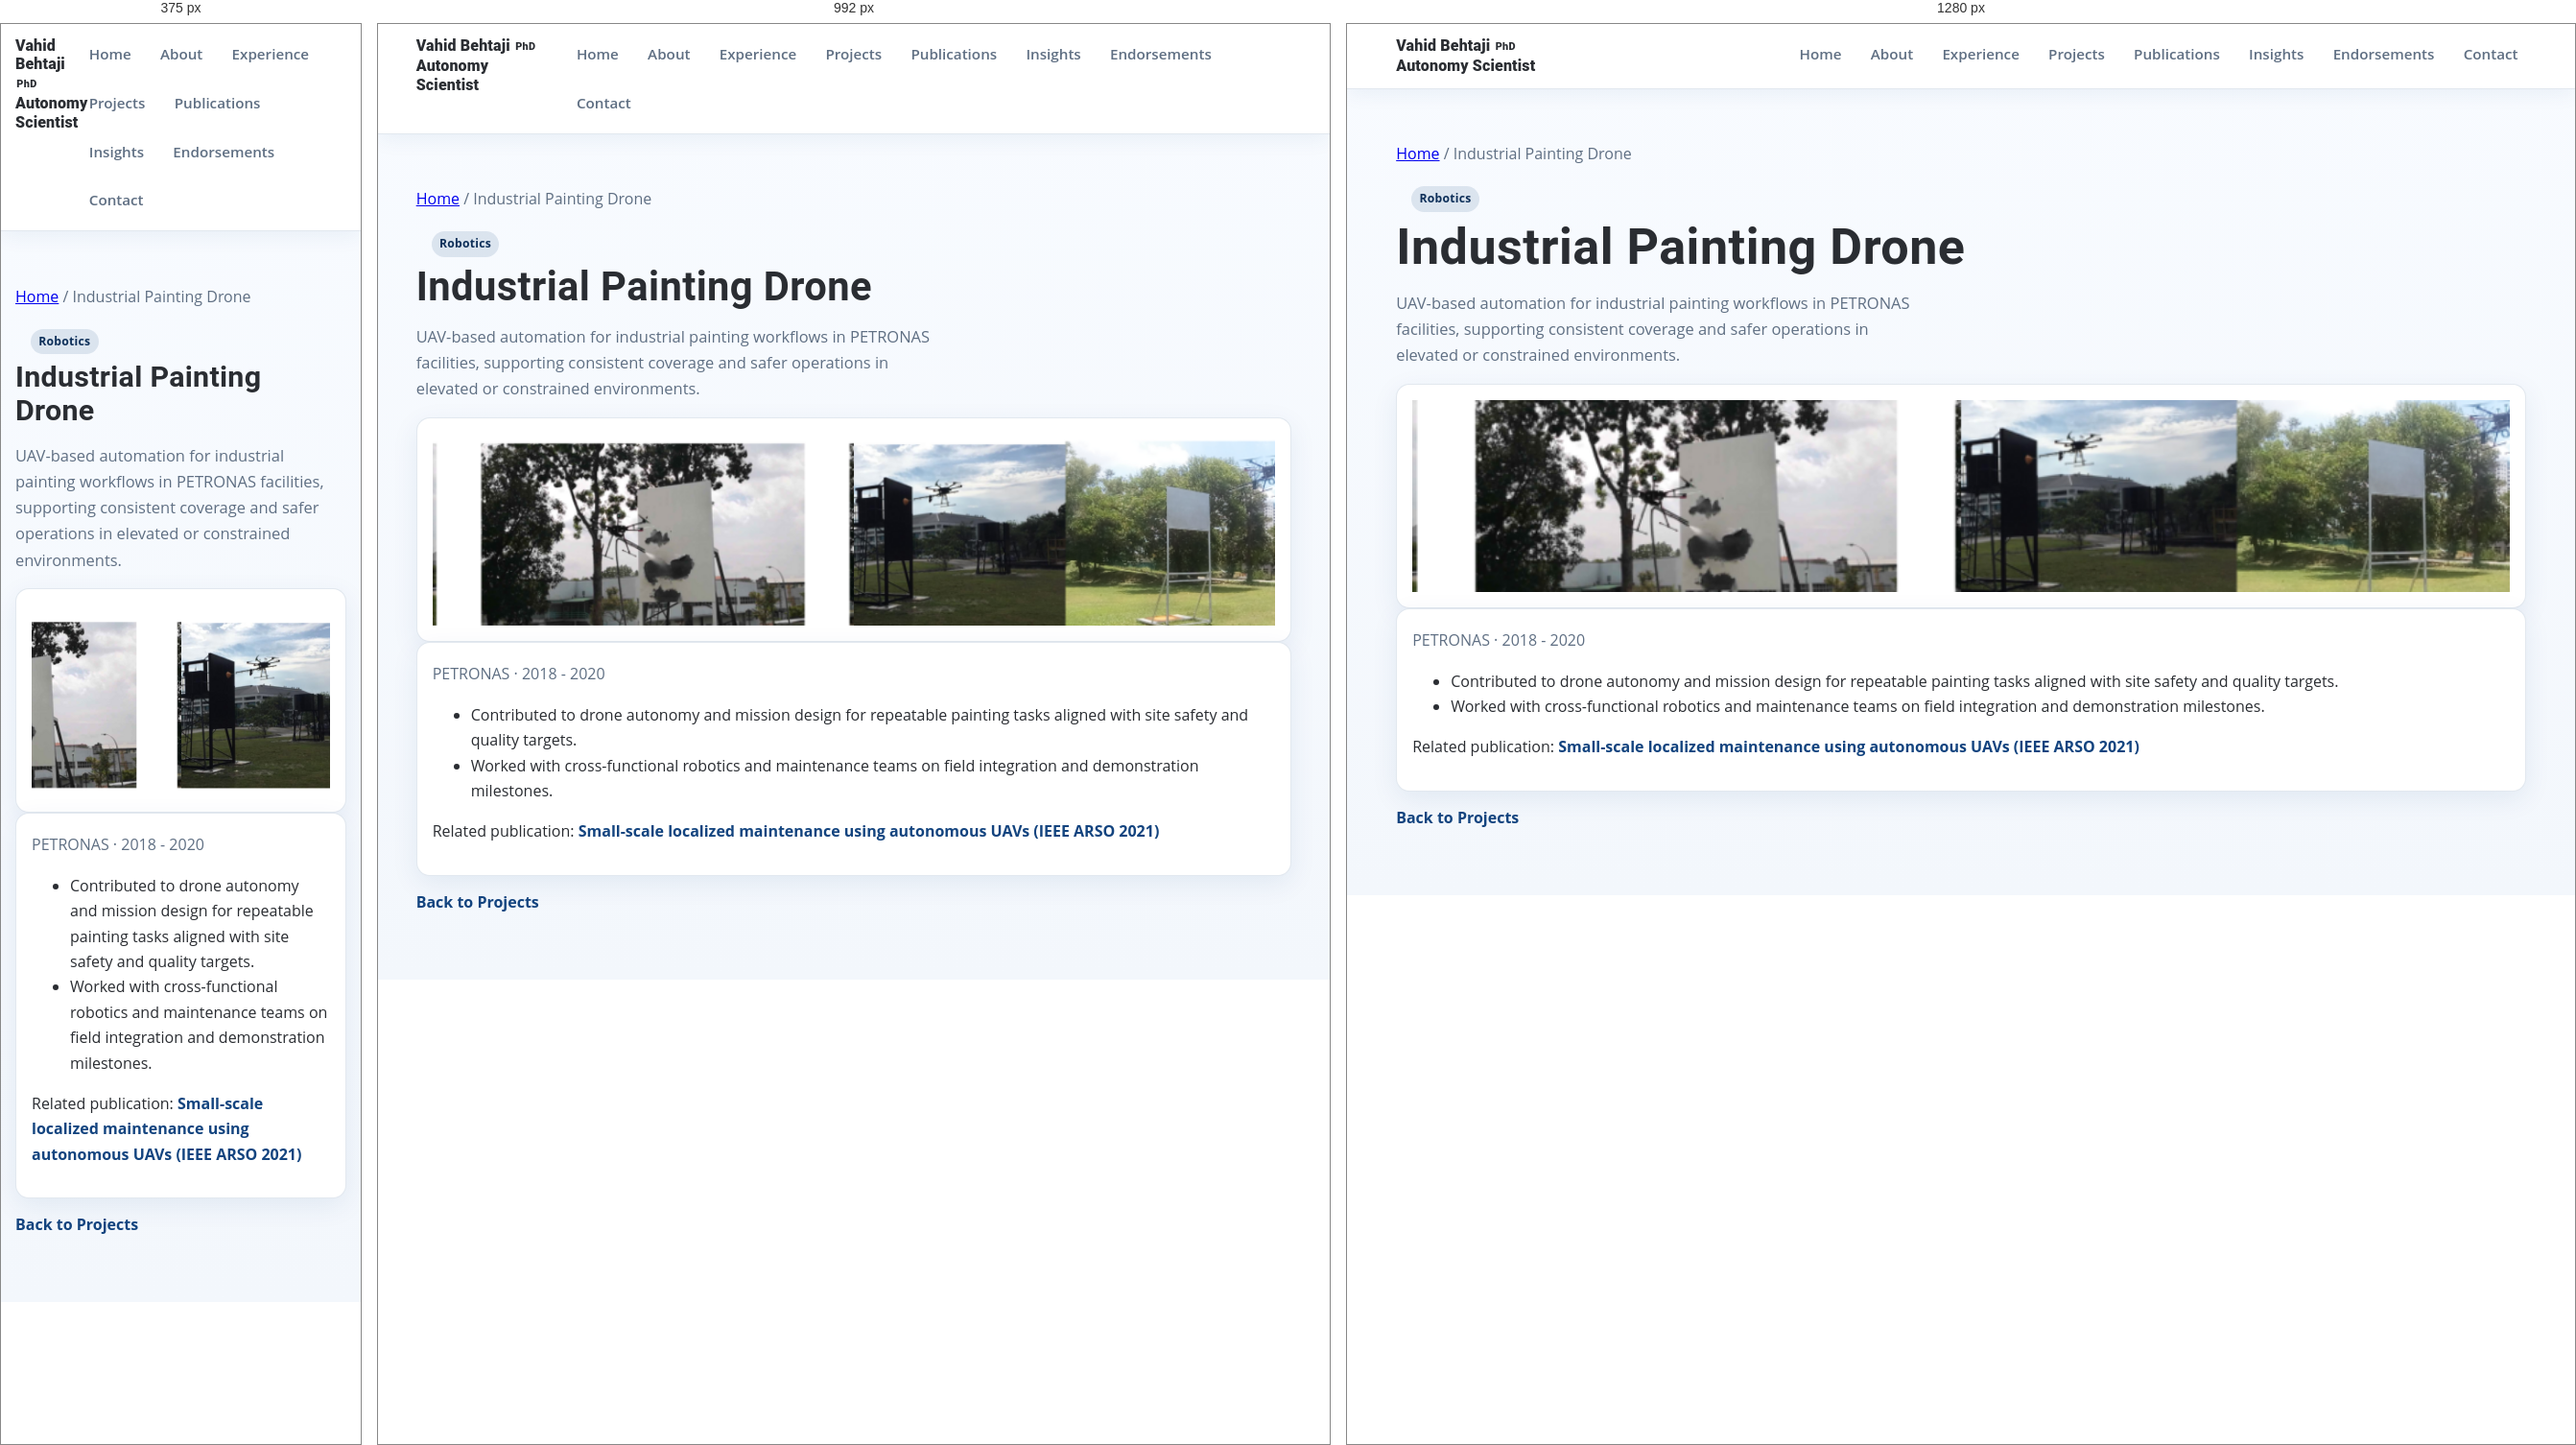
Rendered at 375 px, 992 px and 1280 px, left to right.

<!-- file: project-petronas-painting-drone.html -->
<!doctype html>
<html lang="en">
  <head>
    <meta charset="UTF-8" />
    <meta name="viewport" content="width=device-width, initial-scale=1.0" />
    <title>Industrial Painting Drone | Vahid Behtaji PhD Autonomy Scientist</title>
    <link rel="stylesheet" href="../styles.css" />
  </head>
  <body>
    <header class="site-header">
      <div class="container nav-wrap">
        <a class="brand" href="../index.html"><span class="brand-primary">Vahid Behtaji <span class="brand-degree">PhD</span></span><span class="brand-tagline">Autonomy Scientist</span></a>
        <nav class="site-nav">
          <a href="../index.html#hero">Home</a>
          <a href="../index.html#about">About</a>
          <a href="../index.html#experience">Experience</a>
          <a href="../index.html#portfolio">Projects</a>
          <a href="../index.html#publications">Publications</a>
          <a href="../index.html#insights">Insights</a>
          <a href="../index.html#endorsements">Endorsements</a>
          <a href="../index.html#contact">Contact</a>
        </nav>
      </div>
    </header>

    <main>
      <section class="section">
        <div class="container">
          <p class="meta">
            <a href="../index.html#hero">Home</a> / Industrial Painting Drone
          </p>
          <p class="portfolio-tag">Robotics</p>
          <h1>Industrial Painting Drone</h1>
          <p class="lead">
            UAV-based automation for industrial painting workflows in
            PETRONAS facilities, supporting consistent coverage and safer
            operations in elevated or constrained environments.
          </p>
          <article class="card">
            <img
              class="portfolio-image"
              src="../projects/painting_drone_hero.png"
              alt="Industrial painting drone operations"
            />
          </article>
          <article class="card">
            <p class="meta">PETRONAS · 2018 - 2020</p>
            <ul>
              <li>
                Contributed to drone autonomy and mission design for repeatable
                painting tasks aligned with site safety and quality targets.
              </li>
              <li>
                Worked with cross-functional robotics and maintenance teams on
                field integration and demonstration milestones.
              </li>
            </ul>
            <p class="inline-note">
              Related publication:
              <a
                href="../my%20article/Small%20Scale%20Localized%20Maintenance%20of%20Industrial%20Infrastructure%20uSmall%20Scale%20Localized%20Maintenance%20of%20Industrial%20InfrastructureusingSmall%20Scale%20Localized%20Maintenance%20of%20Industrial%20Infrastructure%20usingAutonomousAutonomoussingAutonomous.pdf"
                >Small-scale localized maintenance using autonomous UAVs
                (IEEE ARSO 2021)</a
              >
            </p>
          </article>
          <p class="inline-note">
            <a href="../index.html#portfolio">Back to Projects</a>
          </p>
        </div>
      </section>
    </main>
    <script src="../js/ga-config.js?v=2"></script>
    <script src="../js/ga-loader.js?v=1"></script>
    <script src="../js/visitor-badge.js?v=1"></script>
  </body>
</html>


/* @media block from styles.css */
@media (min-width: 1024px) {
  .visitor-badge-cluster {
    flex-direction: row;
    flex-wrap: wrap;
    align-items: center;
    justify-content: flex-end;
    gap: 0.85rem 1rem;
  }
}

/* @media block from styles.css */
@media (max-width: 960px) {
  .hero-grid,
  .grid-3,
  .grid-2 {
    grid-template-columns: 1fr;
  }

  .endorsement-card {
    min-width: 100%;
  }

  .endorsement-card + .endorsement-card {
    border-left: 0;
  }

  .stats {
    grid-template-columns: 1fr;
  }
}

/* @media block from styles.css */
@media (max-width: 960px) {
  .hero-grid {
    grid-template-columns: 1fr;
  }

  h1 {
    font-size: clamp(1.9rem, 7.2vw, 2.5rem);
  }
}